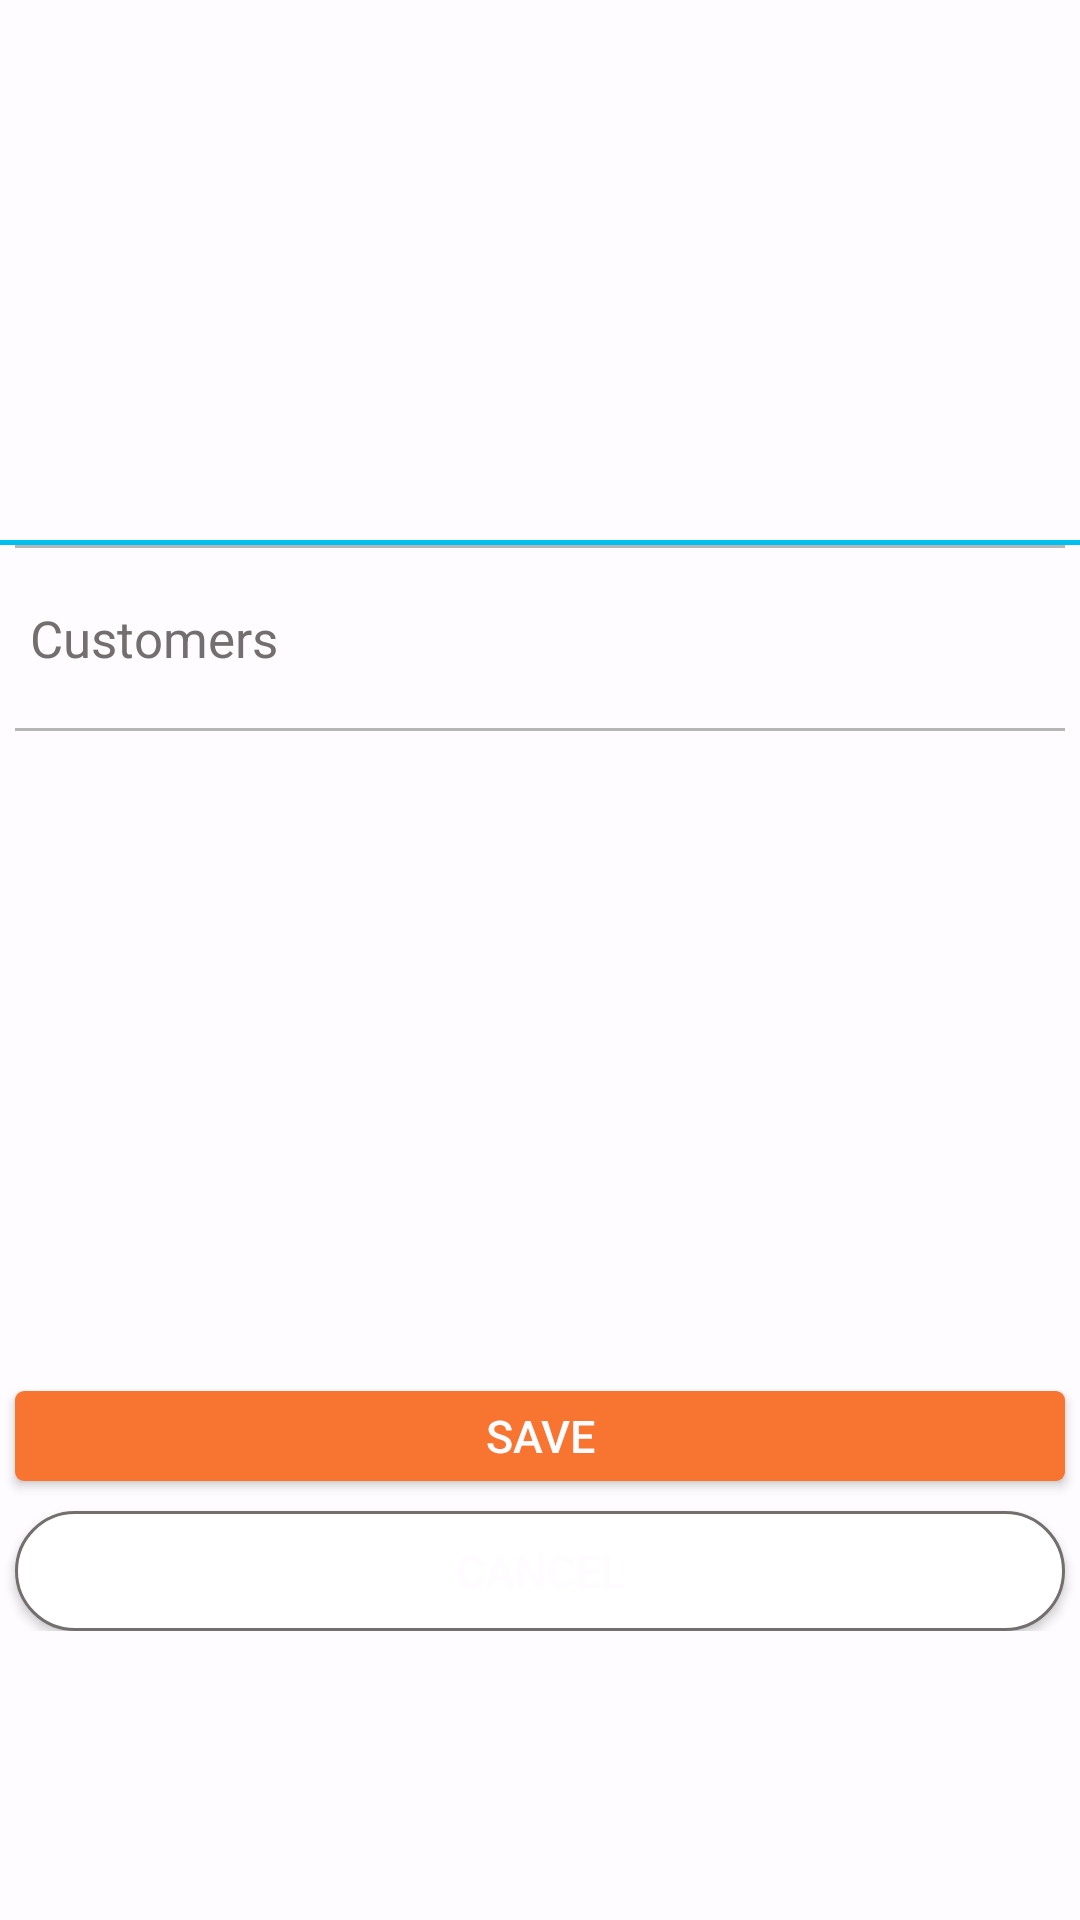

Produce the Android XML layout that renders to this screen, including the resource entries it uses.
<!-- AndroidManifest.xml: application theme AppTheme -->
<!-- res/layout/attendance_fragment.xml -->
<?xml version="1.0" encoding="utf-8"?>
<LinearLayout xmlns:android="http://schemas.android.com/apk/res/android"
    android:layout_width="match_parent"
    android:layout_height="match_parent"
    android:background="@color/background">
    <ScrollView
        android:layout_width="match_parent"
        android:layout_height="wrap_content"
        android:background="@color/background">
        <LinearLayout
            android:layout_width="match_parent"
            android:layout_height="match_parent"
            android:orientation="vertical">
            <FrameLayout
                android:layout_width="match_parent"
                android:layout_height="180dp">
                <ImageView
                    android:id="@+id/imageCreateClass"
                    android:layout_width="match_parent"
                    android:layout_height="wrap_content"
                    android:clickable="true"
                    android:adjustViewBounds="true"
                    android:scaleType="centerCrop"/>
            </FrameLayout>
                <android.support.v7.widget.CardView
                    xmlns:card_view="http://schemas.android.com/apk/res-auto"
                    style="@style/CardView"
                    android:background="@color/cardColor"
                    card_view:cardCornerRadius="1dp"
                    android:elevation="2dp">
                    <com.wrapp.floatlabelededittext.FloatLabeledEditText
                        android:layout_width="match_parent"
                        android:layout_height="match_parent"
                        android:background="@color/cardColor">
                        <EditText
                            android:paddingLeft="10dp"
                            android:layout_width="match_parent"
                            android:layout_height="match_parent"
                            android:layout_gravity="center_vertical"
                            android:textColorHint="@color/textHint"
                            android:hint="Name your class"
                            android:background="@android:color/transparent"
                            />
                    </com.wrapp.floatlabelededittext.FloatLabeledEditText>
                </android.support.v7.widget.CardView>
            <View
                android:layout_width="match_parent"
                android:layout_height="1.8dp"
                android:background="@color/fitproTheme"
                />
                <android.support.v7.widget.CardView
                    xmlns:card_view="http://schemas.android.com/apk/res-auto"
                    card_view:cardCornerRadius="1dp"
                    style="@style/CardView"
                    android:elevation="2dp"
                    android:background="@color/cardColor"
                    >
                    <com.wrapp.floatlabelededittext.FloatLabeledEditText
                        android:layout_width="match_parent"
                        android:layout_height="match_parent"
                        android:background="@color/cardColor"
                        >
                        <EditText
                            android:paddingLeft="10dp"
                            android:layout_gravity="center_vertical"
                            android:id="@+id/startDateText"
                            android:layout_width="match_parent"
                            android:layout_height="match_parent"
                            android:textColorHint="@color/textHint"
                            android:hint="Current Date"
                            android:background="@android:color/transparent"
                            android:focusable="false"
                            />
                    </com.wrapp.floatlabelededittext.FloatLabeledEditText>
                </android.support.v7.widget.CardView>
            <View
                android:layout_width="match_parent"
                android:layout_height="1dp"
                android:layout_marginLeft="5dp"
                android:layout_marginRight="5dp"
                android:background="@color/GrayCloud"/>
            <android.support.v7.widget.CardView
                xmlns:card_view="http://schemas.android.com/apk/res-auto"
                style="@style/CardView2"
                card_view:cardCornerRadius="4dp"
                android:elevation="2dp">
                <LinearLayout
                    android:layout_width="match_parent"
                    android:layout_height="match_parent"
                    android:orientation="vertical"
                    android:background="@color/cardColor">
                    <TextView
                        android:paddingLeft="10dp"
                        android:gravity="center_vertical"
                        android:layout_width="wrap_content"
                        android:layout_height="60dp"
                        android:text="Customers"
                        android:textColor="@color/Gray"
                        android:textSize="17sp"
                        />
                    <View
                        android:layout_width="match_parent"
                        android:layout_height="1dp"
                        android:layout_marginLeft="5dp"
                        android:layout_marginRight="5dp"
                        android:background="@color/GrayCloud"/>
                    <ListView
                        android:background="@color/background"
                        android:divider="@color/GrayCloud"
                        android:id="@+id/customersAttendance"
                        android:layout_width="match_parent"
                        android:layout_height="200dp"
                        >
                    </ListView>
                </LinearLayout>
            </android.support.v7.widget.CardView>
            <RelativeLayout
                android:layout_marginTop="15dp"
                android:layout_width="match_parent"
                android:layout_height="wrap_content"
                android:orientation="horizontal"
                android:gravity="bottom|center"
                android:layout_marginBottom="5dp"
                android:background="@color/background"
                >
                <Button
                    style="@style/successBtn"
                    android:text="Save"
                    android:id="@+id/saveAttendanceButton"
                    />
                <Button
                    style="@style/cancelBtn"
                    android:text="cancel"
                    android:layout_below="@+id/saveAttendanceButton"
                    android:id="@+id/cancelAttendanceButton"
                    />
            </RelativeLayout>

        </LinearLayout>
    </ScrollView>


</LinearLayout>
<!-- resources referenced by this layout -->
<resources>
  <color name="Gray">#736F6E</color>
  <color name="GrayCloud">#B6B6B4</color>
  <color name="background">#FEFCFF</color>
  <color name="cardColor">#FEFCFF</color>
  <color name="fitproTheme">#00C0EF</color>
  <color name="textHint">#736F6E</color>
  <style name="CardView" parent="AppTheme">
          <item name="android:layout_gravity">center</item>
          <item name="android:layout_width">match_parent</item>
          <item name="android:layout_height">60dp</item>
          <item name="android:layout_marginLeft">0dp</item>
  
          <item name="android:layout_marginRight">0dp</item>
      </style>
  <style name="CardView2" parent="AppTheme">
          <item name="android:layout_gravity">center</item>
          <item name="android:layout_width">match_parent</item>
          <item name="android:layout_height">match_parent</item>
          <item name="android:layout_marginLeft">0dp</item>
          <item name="android:layout_marginRight">0dp</item>
      </style>
  <style name="cancelBtn">
          <item name="android:layout_gravity">center</item>
          <item name="android:layout_width">match_parent</item>
          <item name="android:layout_height">40dp</item>
          <item name="android:layout_marginRight">5dp</item>
          <item name="android:layout_marginLeft">5dp</item>
          <item name="android:layout_marginTop">5dp</item>
          <item name="android:textSize">15sp</item>
          <item name="android:textColor">@color/MilkWhite</item>
          <item name="android:background">@drawable/cancelbutton_border</item>
      </style>
  <style name="successBtn">
          <item name="android:layout_gravity">center</item>
          <item name="android:layout_marginBottom">5dp</item>
          <item name="android:layout_marginTop">5dp</item>
          <item name="android:layout_width">match_parent</item>
          <item name="android:layout_height">30dp</item>
          <item name="android:layout_marginRight">5dp</item>
          <item name="android:layout_marginLeft">5dp</item>
          <item name="android:textSize">15sp</item>
          <item name="android:textAllCaps">true</item>
          <item name="android:textColor">@color/MilkWhite</item>
          <item name="android:background">@drawable/main_buttons_border</item>
      </style>
  <style name="AppTheme" parent="Theme.AppCompat.Light.NoActionBar">
          
          <item name="colorPrimary">@color/colorPrimary</item>
          <item name="colorPrimaryDark">@color/colorPrimaryDark</item>
          <item name="colorAccent">@color/colorAccent</item>
      </style>
  <color name="MilkWhite">#FEFCFF</color>
  <!-- drawable cancelbutton_border (drawable) -->
  <?xml version="1.0" encoding="utf-8"?>
  <shape xmlns:android="http://schemas.android.com/apk/res/android">
      android:shape="rectangle">
      <corners
          android:radius="200dp" />
      <solid
          android:color="@color/White"
          />
  
  
      <stroke
          android:width="1dp"
          android:color="@color/Gray"
          />
  
  </shape>
  <!-- drawable main_buttons_border (drawable) -->
  <?xml version="1.0" encoding="utf-8"?>
  <shape xmlns:android="http://schemas.android.com/apk/res/android">
      android:shape="rectangle">
      <corners
          android:radius="3dp"/>
      <solid
          android:color="@color/ConstructionConeOrange"
          />
  
  
      <stroke
          android:width="0dp"
          android:color="@color/ConstructionConeOrange" />
  
  </shape>
  <color name="colorPrimary">#3F51B5</color>
  <color name="colorPrimaryDark">#303F9F</color>
  <color name="colorAccent">#FF4081</color>
  <color name="White">#FFFFFF</color>
  <color name="ConstructionConeOrange">#F87431</color>
</resources>
